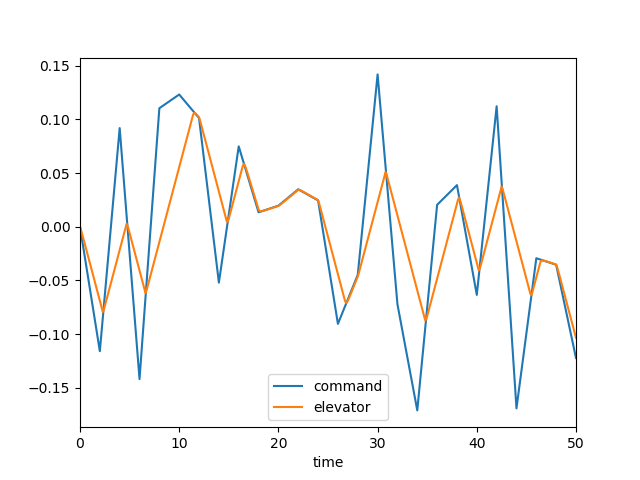

Data behind this chart, as committed beside it:
, time, dec, de, mode, u, w, q, theta
0, 0.0, 0.0, 0.0, 3.0, 0.0, 0.0, 0.0, 0.0
1, 0.1, -0.0058, -0.002766, 3.0, -0.0002522, 0.003489, 0.0001543, 4.6957288759585936e-06
2, 0.2, -0.0116, -0.006108, 3.0, -0.001347, 0.01973, 0.0006417, 4.19289426645264e-05
3, 0.3, -0.0174, -0.009599, 3.0, -0.003677, 0.05528, 0.001423, 0.0001431
4, 0.4, -0.0232, -0.01309, 3.0, -0.007569, 0.115, 0.002439, 0.0003346
5, 0.5, -0.029, -0.01658, 3.0, -0.0133, 0.2023, 0.003632, 0.000637
6, 0.6, -0.0348, -0.02007, 3.0, -0.02109, 0.3193, 0.004949, 0.001065
7, 0.7, -0.0406, -0.02356, 3.0, -0.03112, 0.4668, 0.00634, 0.00163
8, 0.8, -0.0464, -0.02705, 3.0, -0.04352, 0.6445, 0.007764, 0.002335
9, 0.9, -0.0522, -0.03054, 3.0, -0.05838, 0.8515, 0.009182, 0.003182
10, 1.0, -0.058, -0.03403, 3.0, -0.07575, 1.086, 0.01056, 0.00417
11, 1.1, -0.0638, -0.03752, 3.0, -0.09565, 1.346, 0.01188, 0.005293
12, 1.2, -0.0696, -0.04102, 3.0, -0.1181, 1.628, 0.01312, 0.006544
13, 1.3, -0.07539, -0.04451, 3.0, -0.143, 1.93, 0.01426, 0.007914
14, 1.4, -0.08119, -0.048, 3.0, -0.1704, 2.248, 0.01529, 0.009393
15, 1.5, -0.08699, -0.05149, 3.0, -0.2002, 2.58, 0.01622, 0.01097
16, 1.6, -0.09279, -0.05498, 3.0, -0.2323, 2.923, 0.01704, 0.01263
17, 1.7, -0.09859, -0.05847, 3.0, -0.2667, 3.273, 0.01774, 0.01437
18, 1.8, -0.1044, -0.06196, 3.0, -0.3033, 3.628, 0.01835, 0.01618
19, 1.9, -0.1102, -0.06545, 3.0, -0.342, 3.986, 0.01886, 0.01804
20, 2.0, -0.116, -0.06894, 3.0, -0.3829, 4.345, 0.01929, 0.01995
21, 2.1, -0.1056, -0.07243, 3.0, -0.4257, 4.703, 0.01964, 0.0219
22, 2.2, -0.09519, -0.07592, 3.0, -0.4706, 5.058, 0.01993, 0.02387
23, 2.3, -0.0848, -0.07941, 3.0, -0.5174, 5.41, 0.02017, 0.02588
24, 2.4, -0.0744, -0.07736, 3.0, -0.5656, 5.75, 0.02005, 0.0279
25, 2.5, -0.064, -0.07403, 3.0, -0.6141, 6.06, 0.01922, 0.02987
26, 2.6, -0.0536, -0.07054, 3.0, -0.6619, 6.325, 0.01779, 0.03172
27, 2.7, -0.0432, -0.06705, 3.0, -0.7085, 6.536, 0.01587, 0.03341
28, 2.8, -0.0328, -0.06356, 3.0, -0.7534, 6.686, 0.0136, 0.03488
29, 2.9, -0.0224, -0.06007, 3.0, -0.796, 6.772, 0.01109, 0.03612
30, 3.0, -0.01201, -0.05658, 3.0, -0.8361, 6.792, 0.00843, 0.0371
31, 3.1, -0.001607, -0.05309, 3.0, -0.8735, 6.746, 0.005722, 0.0378
32, 3.2, 0.008792, -0.0496, 3.0, -0.908, 6.639, 0.003043, 0.03824
33, 3.3, 0.01919, -0.04611, 3.0, -0.9394, 6.473, 0.0004565, 0.03842
34, 3.4, 0.02959, -0.04261, 3.0, -0.9679, 6.254, -0.001985, 0.03834
35, 3.5, 0.03999, -0.03912, 3.0, -0.9935, 5.987, -0.004242, 0.03802
36, 3.6, 0.05039, -0.03563, 3.0, -1.016, 5.68, -0.006287, 0.0375
37, 3.7, 0.06079, -0.03214, 3.0, -1.036, 5.339, -0.008103, 0.03677
38, 3.8, 0.07118, -0.02865, 3.0, -1.054, 4.97, -0.009681, 0.03588
39, 3.9, 0.08158, -0.02516, 3.0, -1.069, 4.58, -0.01102, 0.03485
40, 4.0, 0.09198, -0.02167, 3.0, -1.082, 4.174, -0.01214, 0.03369
41, 4.1, 0.08028, -0.01818, 3.0, -1.093, 3.759, -0.01303, 0.03243
42, 4.2, 0.06858, -0.01469, 3.0, -1.102, 3.339, -0.01373, 0.03109
43, 4.3, 0.05688, -0.0112, 3.0, -1.109, 2.918, -0.01425, 0.02969
44, 4.4, 0.04518, -0.007708, 3.0, -1.115, 2.501, -0.01461, 0.02824
45, 4.5, 0.03348, -0.004217, 3.0, -1.12, 2.089, -0.01484, 0.02677
46, 4.6, 0.02178, -0.0007267, 3.0, -1.123, 1.686, -0.01497, 0.02528
47, 4.7, 0.01009, 0.002764, 3.0, -1.124, 1.293, -0.01501, 0.02378
48, 4.8, -0.001614, 0.0008526, 3.0, -1.125, 0.9178, -0.01468, 0.02229
49, 4.9, -0.01331, -0.002387, 3.0, -1.127, 0.5799, -0.01365, 0.02086
50, 5.0, -0.02501, -0.005878, 3.0, -1.13, 0.2925, -0.012, 0.01958
51, 5.1, -0.03671, -0.009368, 3.0, -1.134, 0.0651, -0.009881, 0.01848
52, 5.2, -0.04841, -0.01286, 3.0, -1.142, -0.09593, -0.00741, 0.01761
53, 5.3, -0.06011, -0.01635, 3.0, -1.152, -0.1873, -0.004709, 0.01701
54, 5.4, -0.07181, -0.01984, 3.0, -1.165, -0.2081, -0.001883, 0.01668
55, 5.5, -0.08351, -0.02333, 3.0, -1.182, -0.16, 0.0009729, 0.01663
56, 5.6, -0.09521, -0.02682, 3.0, -1.203, -0.04614, 0.003779, 0.01687
57, 5.7, -0.1069, -0.03031, 3.0, -1.227, 0.1288, 0.00647, 0.01738
58, 5.8, -0.1186, -0.0338, 3.0, -1.255, 0.3589, 0.008994, 0.01816
59, 5.9, -0.1303, -0.03729, 3.0, -1.286, 0.6378, 0.01131, 0.01917
... 441 more rows
